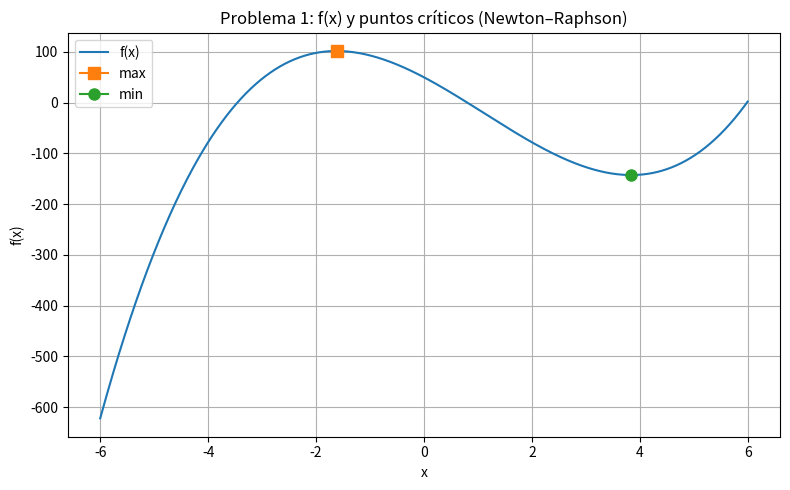
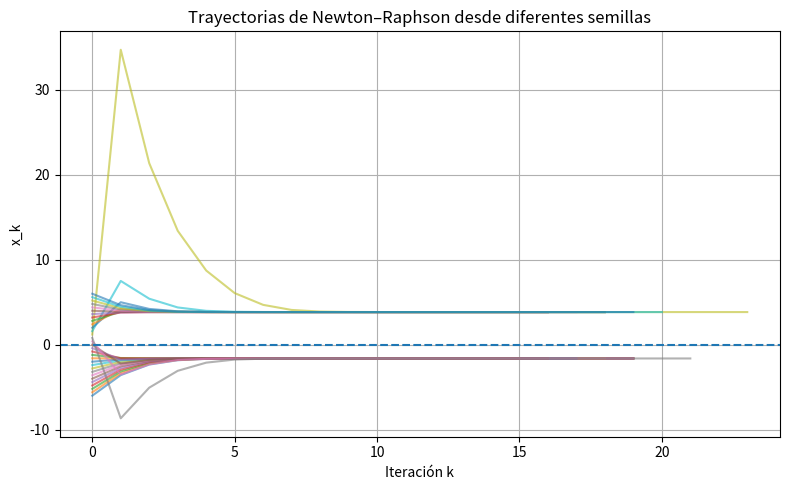

The script that saved these images, in order:
from __future__ import annotations
import numpy as np
import sympy as sp
import matplotlib.pyplot as plt

#Definición simbólica
x = sp.Symbol('x', real=True)

#Función objetivo del problema
f_sym = 3*x**3 - 10*x**2 - 56*x + 50

#Derivadas analíticas
f1_sym = sp.diff(f_sym, x)   # f'(x)
f2_sym = sp.diff(f1_sym, x)  # f''(x)

f  = sp.lambdify(x, f_sym,  'numpy')
f1 = sp.lambdify(x, f1_sym, 'numpy')
f2 = sp.lambdify(x, f2_sym, 'numpy')

#Newton–Raphson para extremos
def newton_extremo_1d(f1, f2, x0: float, alpha: float = 1.0,
                      tol: float = 1e-8, max_iter: int = 100):
 
    xk = float(x0)            #Convertimos a float por seguridad
    history = [xk]            #Guardamos la trayectoria para graficar/analizar

    for k in range(max_iter):
        g = f1(xk)            #g = f'(x_k)    (debe tender a 0 en el óptimo)
        H = f2(xk)            #H = f''(x_k)   (curvatura local)

        #Si H ~ 0 o no es finito, no podemos dar un paso de Newton
        if not np.isfinite(H) or abs(H) < 1e-14:
            return xk, k, False, history

        #Paso de Newton con amortiguación
        step = - alpha * g / H
        xk = xk + step
        history.append(float(xk))

        #Criterio de parada: gradiente pequeño
        if abs(f1(xk)) < tol:
            return xk, k + 1, True, history

        #Evitamos desbordes numéricos
        if not np.isfinite(xk) or abs(xk) > 1e6:
            return xk, k + 1, False, history

    #no se logró convergencia en max_iter
    return xk, max_iter, False, history

def clasificar_extremo(f2, xc: float, eps: float = 1e-8) -> str:
    """Clasifica el punto crítico con el signo de f''(xc)."""
    H = f2(xc)
    if H > eps:
        return "min"
    elif H < -eps:
        return "max"
    else:
        return "plano/indeterminado"

#Barrido de semillas en [-6, 6]
def explorar_intervalo(a: float = -6, b: float = 6, n_seeds: int = 31,
                       alpha: float = 0.8, tol: float = 1e-10, max_iter: int = 100):
    """
    Lanza Newton desde múltiples semillas equiespaciadas en [a,b].
    Agrupa soluciones por cercanía para reportar puntos críticos únicos.
    """
    seeds = np.linspace(a, b, n_seeds)
    hallados = []      #(xc, it, ok)
    trayectorias = []  #lista de historiales x_k

    for s in seeds:
        xc, it, ok, hist = newton_extremo_1d(f1, f2, s, alpha=alpha, tol=tol, max_iter=max_iter)
        hallados.append((xc, it, ok))
        trayectorias.append(hist)

    #Agrupar raíces únicas por tolerancia
    uniques = []
    for xc, it, ok in hallados:
        if not ok:
            continue
        if not any(abs(xc - u) <= 1e-6 for u in uniques):
            uniques.append(xc)
    uniques = sorted(uniques)

    resultados = []
    for xc in uniques:
        resultados.append({
            "x": float(xc),
            "f(x)": float(f(xc)),
            "tipo": clasificar_extremo(f2, xc)
        })
    return resultados, seeds, trayectorias

def plot_funcion_y_extremos(resultados, a=-6, b=6,
                            filename='problema1_funcion_extremos.png'):
    """Grafica f(x) y marca los puntos críticos encontrados."""
    X = np.linspace(a, b, 800)
    Y = f(X)

    plt.figure(figsize=(8, 5))
    plt.plot(X, Y, label='f(x)')
    #Dibujar puntos críticos
    for r in resultados:
        marker = {'min': 'o', 'max': 's'}.get(r['tipo'], 'x')
        plt.plot(r['x'], r['f(x)'], marker=marker, markersize=8, label=r['tipo'])
    plt.xlabel('x')
    plt.ylabel('f(x)')
    plt.title('Problema 1: f(x) y puntos críticos (Newton–Raphson)')
    #Evitar duplicados en la leyenda
    handles, labels = plt.gca().get_legend_handles_labels()
    uniq = dict(zip(labels, handles))
    plt.legend(uniq.values(), uniq.keys())
    plt.grid(True)
    plt.tight_layout()
    plt.savefig(filename, dpi=160)
    plt.close()

def plot_trayectorias(trayectorias, filename='problema1_trayectorias.png'):
    """Grafica la evolución de x_k para cada semilla."""
    plt.figure(figsize=(8, 5))
    for hist in trayectorias:
        plt.plot(range(len(hist)), hist, alpha=0.6)
    plt.axhline(0, linestyle='--')
    plt.xlabel('Iteración k')
    plt.ylabel('x_k')
    plt.title('Trayectorias de Newton–Raphson desde diferentes semillas')
    plt.grid(True)
    plt.tight_layout()
    plt.savefig(filename, dpi=160)
    plt.close()

# ================================== 5) main ==================================
def main():
    
    a, b      = -6, 6
    n_seeds   = 31
    alpha     = 0.8     #amortiguación
    tol       = 1e-10
    max_iter  = 100

    resultados, seeds, trayectorias = explorar_intervalo(
        a=a, b=b, n_seeds=n_seeds, alpha=alpha, tol=tol, max_iter=max_iter
    )

    #Reporte en consola
    print("Puntos críticos encontrados (únicos):")
    for r in resultados:
        print(f"x* = {r['x']:.10f}\t f(x*) = {r['f(x)']:.10f}\t tipo = {r['tipo']}")

    #Guardar figuras
    plot_funcion_y_extremos(resultados, a=a, b=b,
                            filename='problema1_funcion_extremos.png')
    plot_trayectorias(trayectorias, filename='problema1_trayectorias.png')

    if resultados:
        mins = [r for r in resultados if r['tipo'] == 'min']
        maxs = [r for r in resultados if r['tipo'] == 'max']
        print("\nResumen:")
        print(f"- Total de puntos críticos: {len(resultados)}.  "
              f"Mínimos: {len(mins)}, Máximos: {len(maxs)}.")
        if mins:
            m = min(mins, key=lambda r: r['f(x)'])
            print(f"- Mínimo con menor f(x):  x ≈ {m['x']:.6f}, f(x) ≈ {m['f(x)']:.6f}")
        if maxs:
            M = max(maxs, key=lambda r: r['f(x)'])
            print(f"- Máximo con mayor f(x):  x ≈ {M['x']:.6f}, f(x) ≈ {M['f(x)']:.6f}")
    else:
        print("No hubo convergencia con los parámetros actuales. "
              "Prueba variando alpha, tol, semillas o el intervalo.")

if __name__ == "__main__":
    main()
